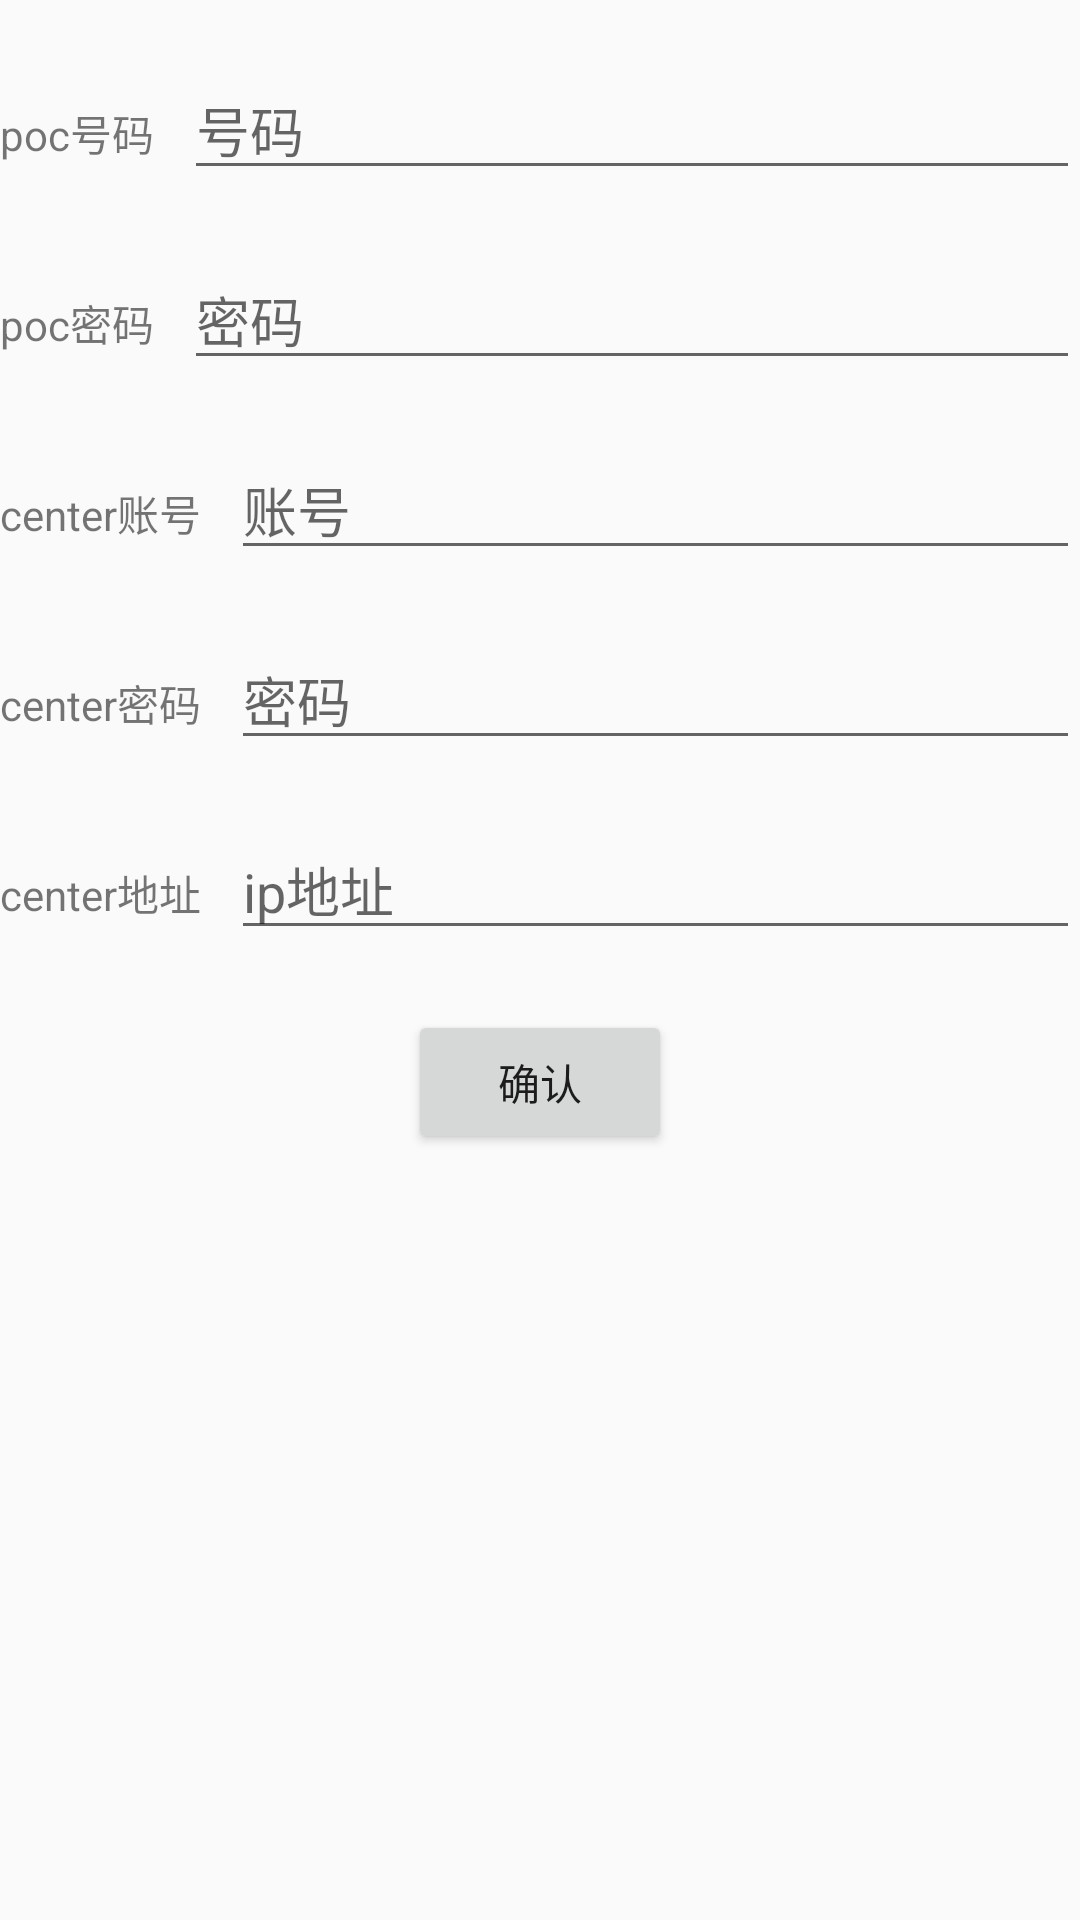

Android layout source for this screen:
<!-- AndroidManifest.xml: application theme AppTheme -->
<!-- res/layout/activity_config_edit.xml -->
<?xml version="1.0" encoding="utf-8"?>
<LinearLayout xmlns:android="http://schemas.android.com/apk/res/android"
    xmlns:app="http://schemas.android.com/apk/res-auto"
    xmlns:tools="http://schemas.android.com/tools"
    android:layout_width="match_parent"
    android:layout_height="match_parent"
    android:onClick="onConfirmClick"
    android:orientation="vertical"
    tools:context=".ConfigEditActivity">

    <LinearLayout
    android:layout_width="match_parent"
    android:layout_height="wrap_content"
    android:layout_marginTop="20dp"
    android:orientation="horizontal">

    <TextView
        android:layout_width="wrap_content"
        android:layout_height="wrap_content"
        android:text="poc号码" />

    <EditText
        android:id="@+id/edit_num"
        android:layout_width="match_parent"
        android:layout_height="wrap_content"
        android:layout_marginLeft="10dp"
        android:hint="号码"
        android:inputType="number" />

</LinearLayout>

    <LinearLayout
        android:layout_width="match_parent"
        android:layout_height="wrap_content"
        android:layout_marginTop="20dp"
        android:orientation="horizontal">

        <TextView
            android:layout_width="wrap_content"
            android:layout_height="wrap_content"
            android:text="poc密码" />

        <EditText
            android:id="@+id/edit_pwd"
            android:layout_width="match_parent"
            android:layout_height="wrap_content"
            android:layout_marginLeft="10dp"
            android:hint="密码"
            android:inputType="numberPassword" />

    </LinearLayout>

    <LinearLayout
        android:layout_width="match_parent"
        android:layout_height="wrap_content"
        android:layout_marginTop="20dp"
        android:orientation="horizontal">

        <TextView
            android:layout_width="wrap_content"
            android:layout_height="wrap_content"
            android:text="center账号" />

        <EditText
            android:id="@+id/edit_center_name"
            android:layout_width="match_parent"
            android:layout_height="wrap_content"
            android:layout_marginLeft="10dp"
            android:hint="账号"
            android:inputType="text" />

    </LinearLayout>

    <LinearLayout
        android:layout_width="match_parent"
        android:layout_height="wrap_content"
        android:layout_marginTop="20dp"
        android:orientation="horizontal">

        <TextView
            android:layout_width="wrap_content"
            android:layout_height="wrap_content"
            android:text="center密码" />

        <EditText
            android:id="@+id/edit_center_pwd"
            android:layout_width="match_parent"
            android:layout_height="wrap_content"
            android:layout_marginLeft="10dp"
            android:hint="密码"
            android:inputType="numberPassword" />

    </LinearLayout>

    <LinearLayout
        android:layout_width="match_parent"
        android:layout_height="wrap_content"
        android:layout_marginTop="20dp"
        android:orientation="horizontal">

        <TextView
            android:layout_width="wrap_content"
            android:layout_height="wrap_content"
            android:text="center地址" />

        <EditText
            android:id="@+id/edit_center_host"
            android:layout_width="match_parent"
            android:layout_height="wrap_content"
            android:layout_marginLeft="10dp"
            android:hint="ip地址"
            android:inputType="textUri" />

    </LinearLayout>

    <Button
        android:id="@+id/confirm"
        android:layout_width="wrap_content"
        android:layout_height="wrap_content"
        android:layout_gravity="center_horizontal"
        android:layout_marginTop="20dp"
        android:onClick="onConfirmClick"
        android:text="确认" />
</LinearLayout>
<!-- resources referenced by this layout -->
<resources>
  <style name="AppTheme" parent="Theme.AppCompat.Light.DarkActionBar">
          
          <item name="colorPrimary">@color/colorPrimary</item>
          <item name="colorPrimaryDark">@color/colorPrimaryDark</item>
          <item name="colorAccent">@color/colorAccent</item>
      </style>
  <!-- not gathered from this repository: default colours our renderer supplied (Android Studio template values) -->
  <color name="colorPrimary">#FF6200EE</color>
  <color name="colorPrimaryDark">#FF3700B3</color>
  <color name="colorAccent">#FF03DAC5</color>
</resources>
